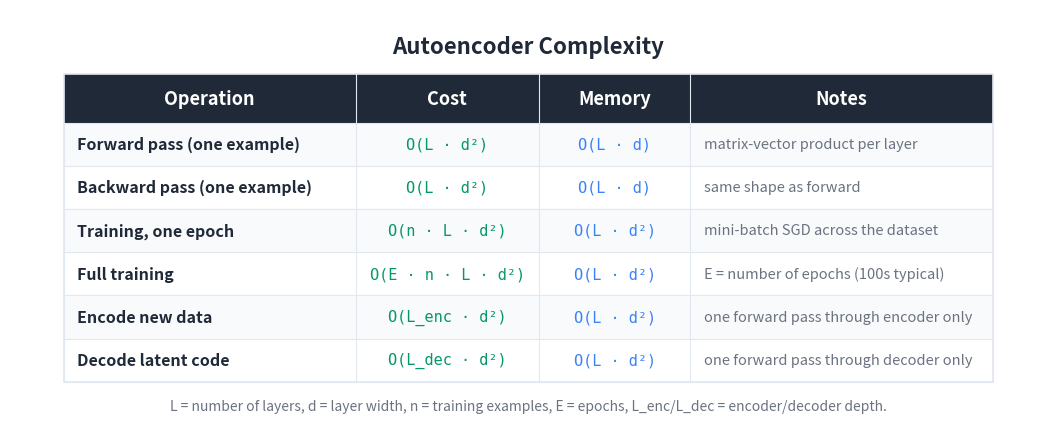

Write Python code to recreate this figure. (Note: this script raises an exception after producing the figure.)
"""Generate a Big-O / cost summary table image for the Autoencoders article."""

import matplotlib
matplotlib.use('Agg')
import matplotlib.pyplot as plt
from matplotlib.patches import Rectangle

BG_COLOR = '#FFFFFF'
TEXT_COLOR = '#1F2937'
HEADER_BG = '#1F2937'
HEADER_TEXT = '#FFFFFF'
ROW_EVEN = '#F8FAFC'
ROW_ODD = '#FFFFFF'
BORDER = '#E2E8F0'
TIME_COLOR = '#059669'
MEM_COLOR = '#3b82f6'
NOTE_COLOR = '#6B7280'

HEADERS = ['Operation', 'Cost', 'Memory', 'Notes']
ROWS = [
    ['Forward pass (one example)',
     'O(L · d²)',
     'O(L · d)',
     'matrix-vector product per layer'],
    ['Backward pass (one example)',
     'O(L · d²)',
     'O(L · d)',
     'same shape as forward'],
    ['Training, one epoch',
     'O(n · L · d²)',
     'O(L · d²)',
     'mini-batch SGD across the dataset'],
    ['Full training',
     'O(E · n · L · d²)',
     'O(L · d²)',
     'E = number of epochs (100s typical)'],
    ['Encode new data',
     'O(L_enc · d²)',
     'O(L · d²)',
     'one forward pass through encoder only'],
    ['Decode latent code',
     'O(L_dec · d²)',
     'O(L · d²)',
     'one forward pass through decoder only'],
]

COL_WIDTHS = [5.4, 3.4, 2.8, 5.6]
TOTAL_W = sum(COL_WIDTHS)
HEADER_H = 0.9
ROW_H = 0.8
N_ROWS = len(ROWS)
TABLE_H = HEADER_H + N_ROWS * ROW_H

fig, ax = plt.subplots(figsize=(1600/150, 850/150), dpi=150)
ax.set_xlim(0, TOTAL_W + 2.0)
ax.set_ylim(0, TABLE_H + 2.0)
ax.set_aspect('equal')
ax.axis('off')
fig.patch.set_facecolor(BG_COLOR)

X0, Y0 = 1.0, 0.8
def col_x(i): return X0 + sum(COL_WIDTHS[:i])

ax.text(TOTAL_W / 2 + 1.0, TABLE_H + 1.3,
        'Autoencoder Complexity',
        fontsize=16, fontweight='bold', ha='center', va='center',
        color=TEXT_COLOR, fontfamily='sans-serif')

header_y = Y0 + N_ROWS * ROW_H
ax.add_patch(Rectangle((X0, header_y), TOTAL_W, HEADER_H,
                       facecolor=HEADER_BG, edgecolor=HEADER_BG,
                       linewidth=0, zorder=1))
for i, h in enumerate(HEADERS):
    ax.text(col_x(i) + COL_WIDTHS[i] / 2, header_y + HEADER_H / 2, h,
            fontsize=13, fontweight='bold', ha='center', va='center',
            color=HEADER_TEXT, fontfamily='sans-serif', zorder=2)

for r, row in enumerate(ROWS):
    row_y = Y0 + (N_ROWS - 1 - r) * ROW_H
    bg = ROW_EVEN if r % 2 == 0 else ROW_ODD
    ax.add_patch(Rectangle((X0, row_y), TOTAL_W, ROW_H,
                           facecolor=bg, edgecolor=BORDER,
                           linewidth=0.8, zorder=1))
    ax.text(col_x(0) + 0.25, row_y + ROW_H / 2, row[0],
            fontsize=11.5, fontweight='bold', ha='left', va='center',
            color=TEXT_COLOR, fontfamily='sans-serif', zorder=2)
    ax.text(col_x(1) + COL_WIDTHS[1] / 2, row_y + ROW_H / 2, row[1],
            fontsize=11, ha='center', va='center',
            color=TIME_COLOR, fontfamily='DejaVu Sans Mono', zorder=2)
    ax.text(col_x(2) + COL_WIDTHS[2] / 2, row_y + ROW_H / 2, row[2],
            fontsize=11, ha='center', va='center',
            color=MEM_COLOR, fontfamily='DejaVu Sans Mono', zorder=2)
    ax.text(col_x(3) + 0.25, row_y + ROW_H / 2, row[3],
            fontsize=10.5, ha='left', va='center',
            color=NOTE_COLOR, fontfamily='sans-serif',
            fontstyle='italic', zorder=2)

ax.add_patch(Rectangle((X0, Y0), TOTAL_W, TABLE_H,
                       facecolor='none', edgecolor=BORDER,
                       linewidth=1.2, zorder=3))
for i in range(1, len(COL_WIDTHS)):
    ax.plot([col_x(i), col_x(i)],
            [Y0, header_y + HEADER_H],
            color=BORDER, linewidth=0.8, zorder=3)

ax.text(TOTAL_W / 2 + 1.0, Y0 - 0.45,
        'L = number of layers, d = layer width, n = training '
        'examples, E = epochs, L_enc/L_dec = encoder/decoder depth.',
        fontsize=10, ha='center', va='center',
        color='#6B7280', fontfamily='sans-serif', fontstyle='italic')

plt.tight_layout()
out = ('D:/Projects/Medium/algorithms-in-python/'
       '04-advanced-unsupervised-learning/'
       '03-autoencoders/bigo_table.png')
plt.savefig(out, dpi=150, bbox_inches='tight',
            facecolor=BG_COLOR, edgecolor='none', pad_inches=0.2)
plt.close(fig)
print(f'Wrote {out}')
